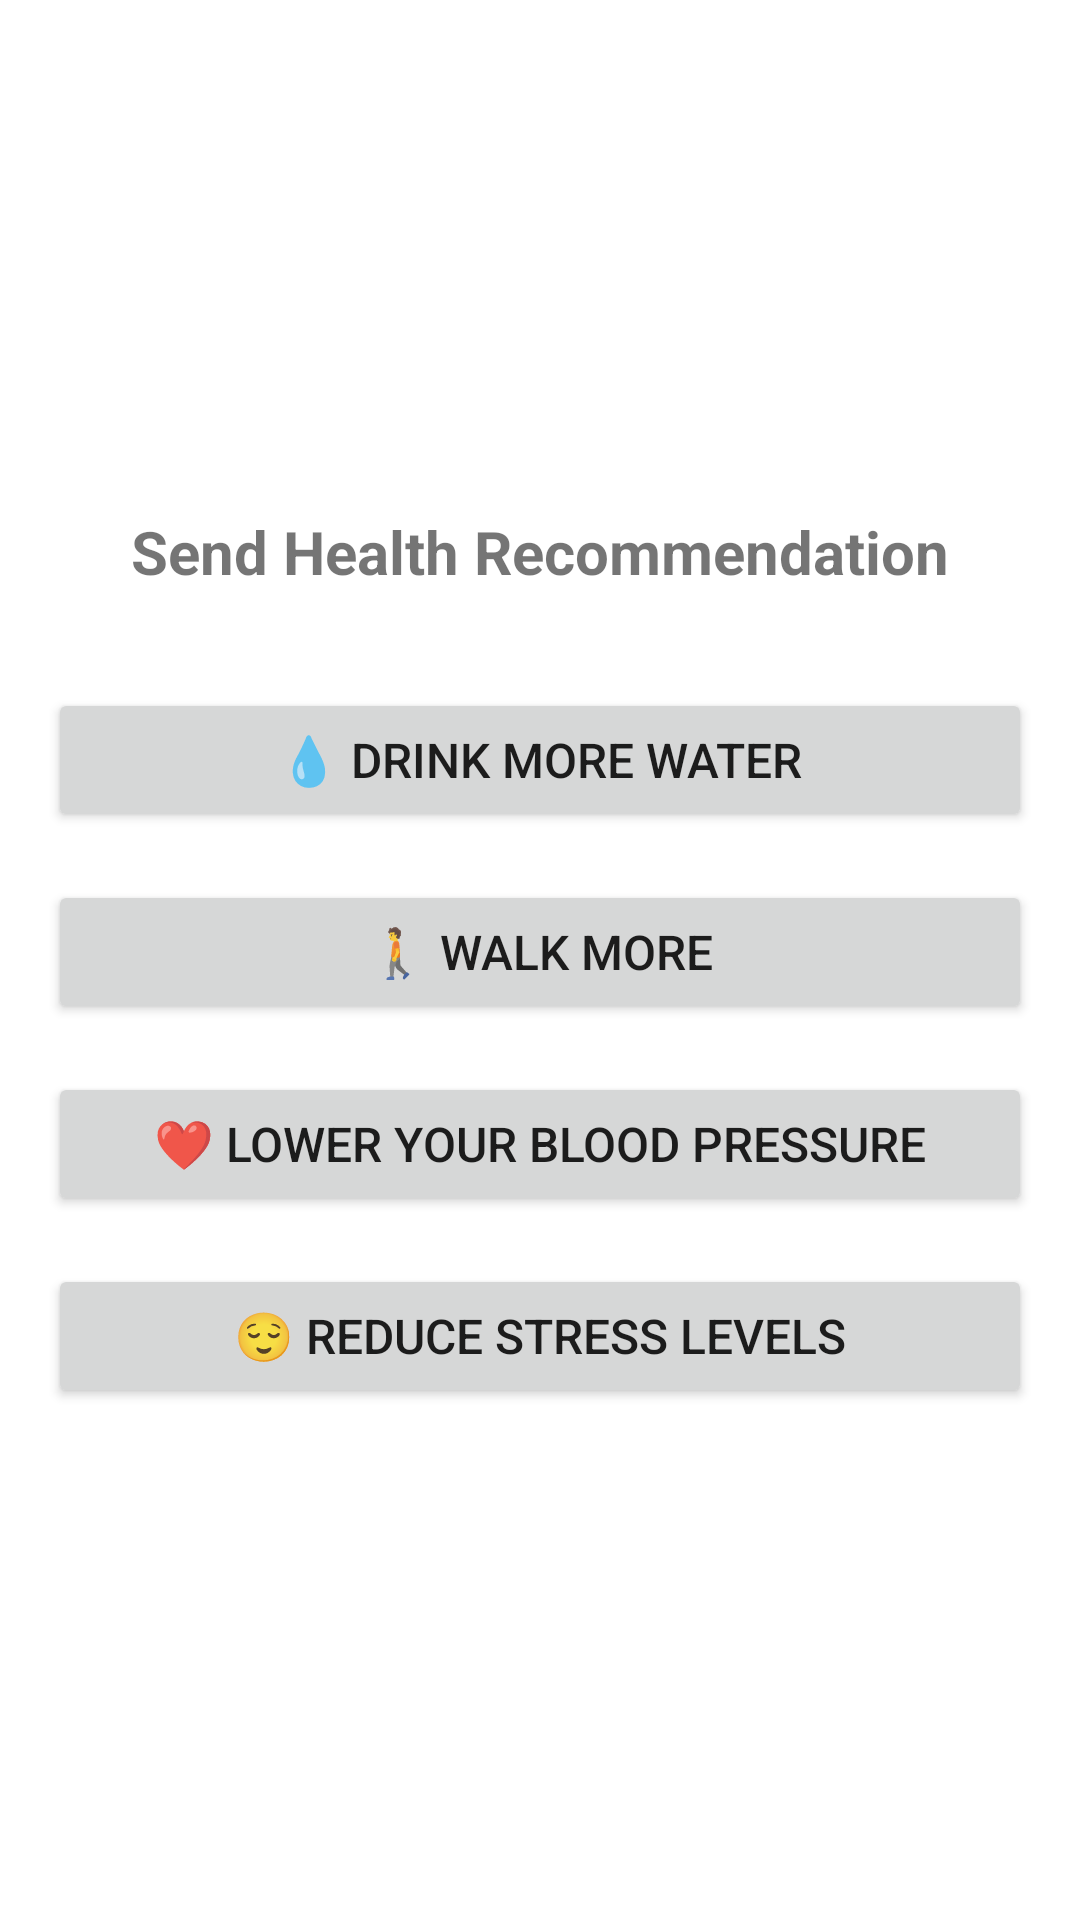

The Android layout XML behind this screen, and the referenced resources:
<!-- AndroidManifest.xml: application theme Theme.MyApplication -->
<!-- res/layout/activity_recommendation_options.xml -->
<?xml version="1.0" encoding="utf-8"?>
<LinearLayout xmlns:android="http://schemas.android.com/apk/res/android"
    android:layout_width="match_parent"
    android:layout_height="match_parent"
    android:orientation="vertical"
    android:padding="16dp"
    android:gravity="center">

    <TextView
        android:id="@+id/titleText"
        android:layout_width="wrap_content"
        android:layout_height="wrap_content"
        android:text="Send Health Recommendation"
        android:textSize="20sp"
        android:textStyle="bold"
        android:textAlignment="center"
        android:layout_marginBottom="32dp" />

    <Button
        android:id="@+id/btnDrinkWater"
        android:layout_width="match_parent"
        android:layout_height="wrap_content"
        android:text="💧 Drink more water"
        android:textSize="16sp"
        android:layout_marginBottom="16dp" />

    <Button
        android:id="@+id/btnWalkMore"
        android:layout_width="match_parent"
        android:layout_height="wrap_content"
        android:text="🚶 Walk more"
        android:textSize="16sp"
        android:layout_marginBottom="16dp" />

    <Button
        android:id="@+id/btnLowerBP"
        android:layout_width="match_parent"
        android:layout_height="wrap_content"
        android:text="❤️ Lower your blood pressure"
        android:textSize="16sp"
        android:layout_marginBottom="16dp" />

    <Button
        android:id="@+id/btnReduceStress"
        android:layout_width="match_parent"
        android:layout_height="wrap_content"
        android:text="😌 Reduce stress levels"
        android:textSize="16sp" />

</LinearLayout>
<!-- resources referenced by this layout -->
<resources>
  <style name="Theme.MyApplication" parent="Theme.MaterialComponents.Light.NoActionBar">
          
          <item name="colorPrimary">@color/primary_green</item>
          <item name="colorPrimaryVariant">@color/dark_green</item>
          <item name="colorOnPrimary">@color/white</item>
          
          <item name="android:windowBackground">@color/white</item>
          <item name="colorSurface">@color/white</item>
          <item name="colorOnSurface">@color/black</item>
          <item name="android:navigationBarColor">@color/white</item>
          
          <item name="colorSecondary">@color/teal_200</item>
          <item name="colorSecondaryVariant">@color/teal_700</item>
          <item name="colorOnSecondary">@color/black</item>
          
          <item name="android:statusBarColor">?attr/colorPrimaryVariant</item>
          
      </style>
  <color name="primary_green">#4CAF50</color>
  <color name="dark_green">#2E7D32</color>
  <color name="white">#FFFFFFFF</color>
  <color name="black">#FF000000</color>
  <color name="teal_200">#FF03DAC5</color>
  <color name="teal_700">#FF018786</color>
</resources>
